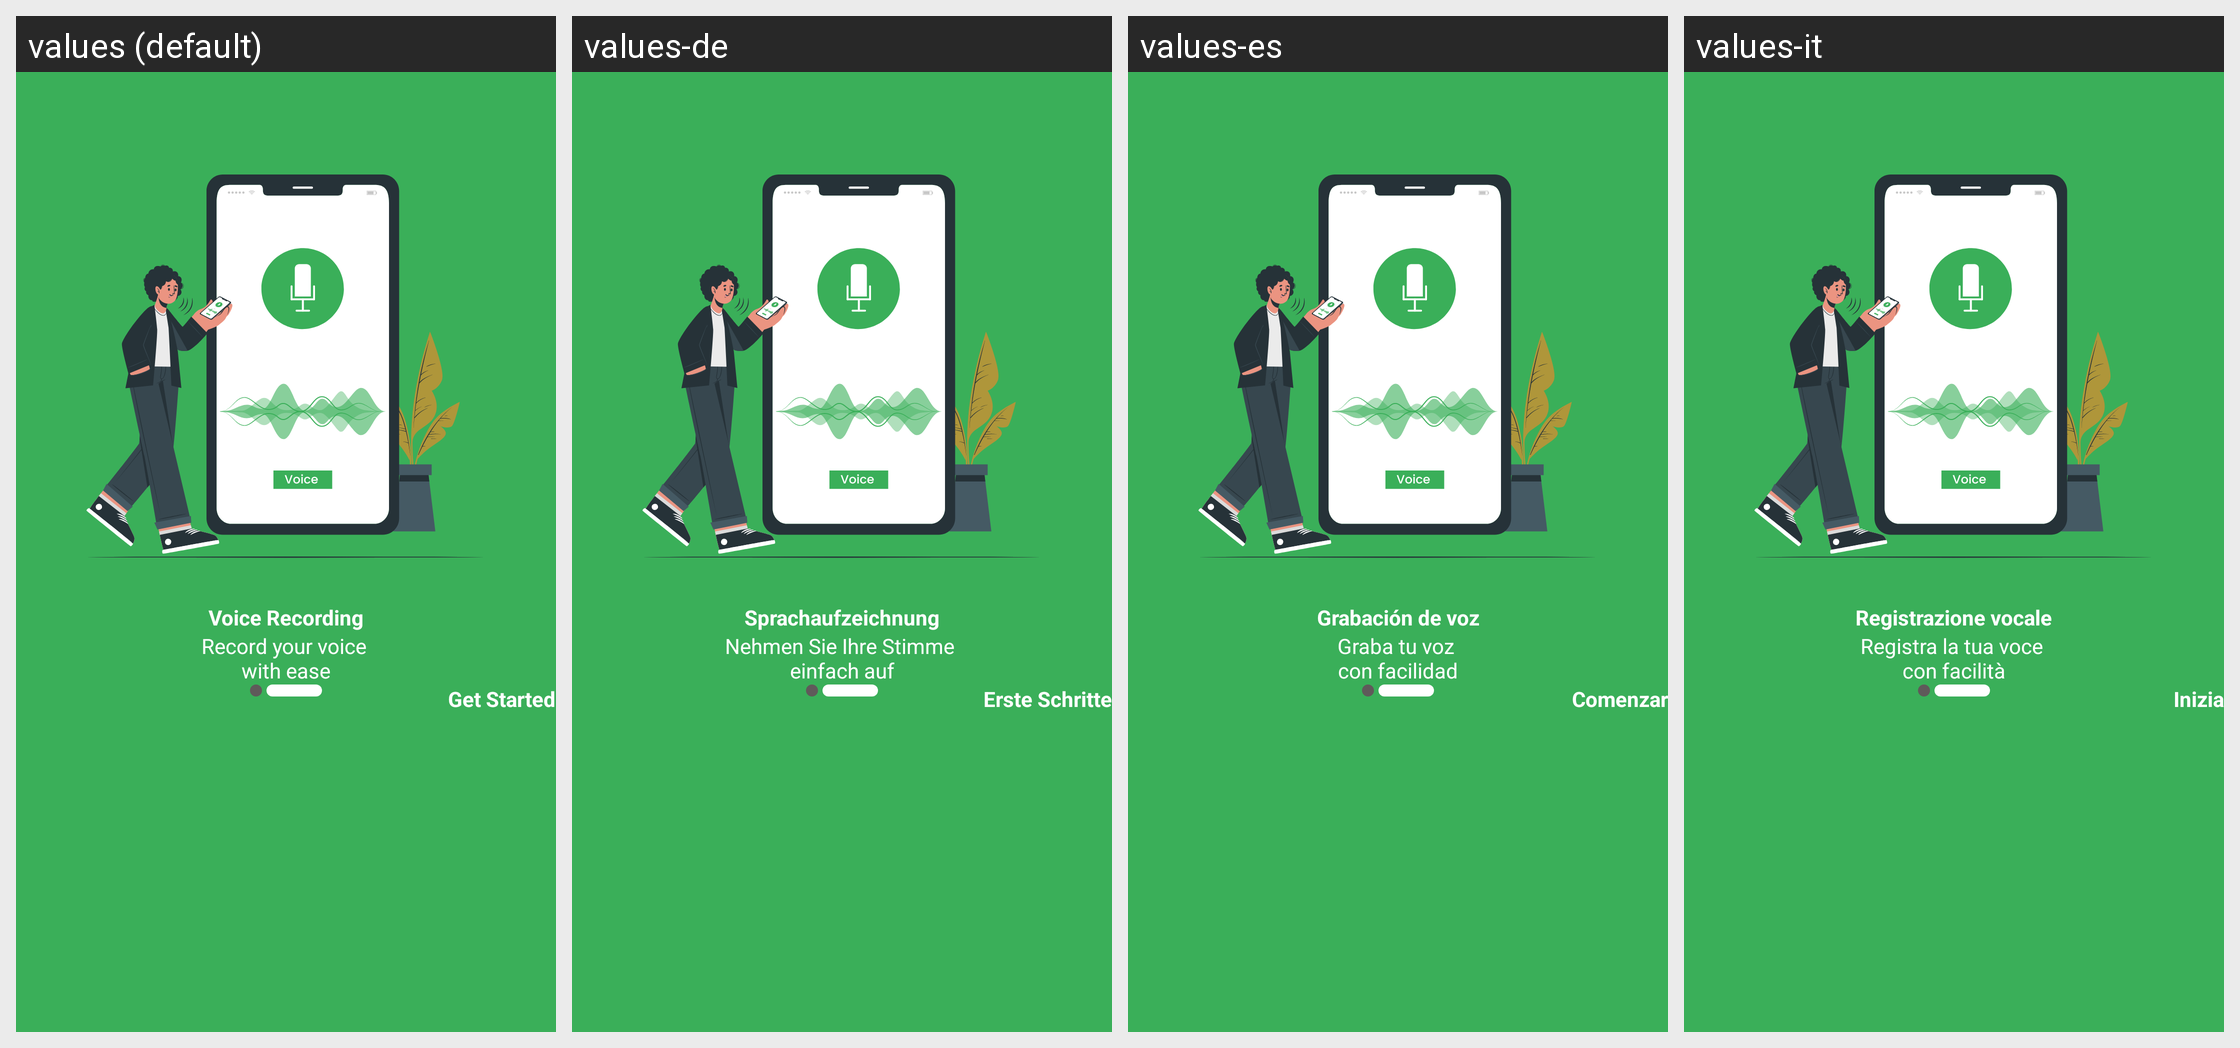

The same Android screen rendered under several of its app's locales, left to right. List the strings drawn on it with the default value and each locale's translation.
Android screen res/layout/fragment_splash_get_started.xml rendered under 4 locales, left to right: values (default), values-de, values-es, values-it. Device: Nexus 5 (rendered at 1080×1920; each locale shown at half size, 540×960, under a caption strip naming it); theme Theme.SpeechToTextApp.
Other locales in the repository, not shown: values-ar, values-fr, values-hi, values-ru.
Strings drawn on this screen, with the default value and each locale's value (text and hints the layout hard-codes, and strings that could not be matched under every locale, appear in the picture but are not listed):

voiceRecording
  values: Voice Recording
  values-de: Sprachaufzeichnung
  values-es: Grabación de voz
  values-it: Registrazione vocale

record_voice
  values: Record your voice 
      with ease
  values-de: Nehmen Sie Ihre Stimme 
      einfach auf
  values-es: Graba tu voz 
      con facilidad
  values-it: Registra la tua voce 
      con facilità

getstarted
  values: Get Started
  values-de: Erste Schritte
  values-es: Comenzar
  values-it: Inizia
